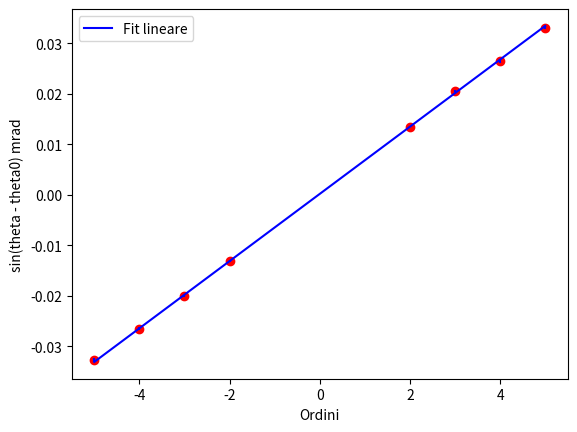

The matplotlib source for this figure:
import matplotlib.pyplot as plt
import numpy as np

def fit_lineare_doro(x, y, sigma_y):
    W = 1 / sigma_y**2  # Pesi
    Delta = np.sum(W) * np.sum(W * x**2) - (np.sum(W * x))**2
    m = (np.sum(W) * np.sum(W * x * y) - np.sum(W * x) * np.sum(W * y)) / Delta
    q = (np.sum(W * x**2) * np.sum(W * y) - np.sum(W * x) * np.sum(W * x * y)) / Delta
    sigma_m = np.sqrt(np.sum(W) / Delta)
    sigma_q = np.sqrt(np.sum(W * x**2) / Delta)
    return m, q, sigma_m, sigma_q

ordini = np.array([-5, -4, -3, -2, 2, 3, 4, 5])
sintheta = np.array([-0.03276018729954389, -0.026517241354273097, -0.02010139603826872, -0.013169069330662028, 0.013474642210571723, 0.020559701288946672, 0.02638358813244988, 0.033046532169660706])
s_sintheta = np.array([0.000349996071042141, 0.0002895844836135268, 0.00022857773629836786, 0.0001653125801384797, 0.00014480256934287634, 0.0002077581618880818, 0.0002625154698215019, 0.0003266072188930084])


m, q, s_m, s_q = fit_lineare_doro(ordini, sintheta, s_sintheta)

print(f"m_sper: {m} +- {s_m}")
print(f"q_sper: {q} +- {s_q}")


lambda_ = 670*10**-9
s_lambda = 5*10**-9
larghezza_fenditura = lambda_ / m
s_larghezza_fenditura = np.sqrt((s_lambda / m)**2 + (lambda_ * s_m / m**2)**2)

print(f"Larghezza fenditura: {larghezza_fenditura * 10**6} +- {s_larghezza_fenditura*10**6} micrometri")


plt.errorbar(ordini, sintheta, c='b', yerr=s_sintheta, fmt='None')
plt.scatter(ordini, sintheta, c='r')
plt.plot(ordini, m * ordini + q, c='b', label='Fit lineare')
plt.legend()
plt.xlabel("Ordini")
plt.ylabel("sin(theta - theta0) mrad")
plt.show()